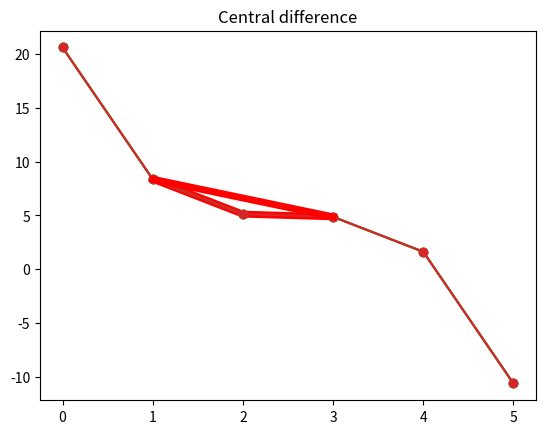
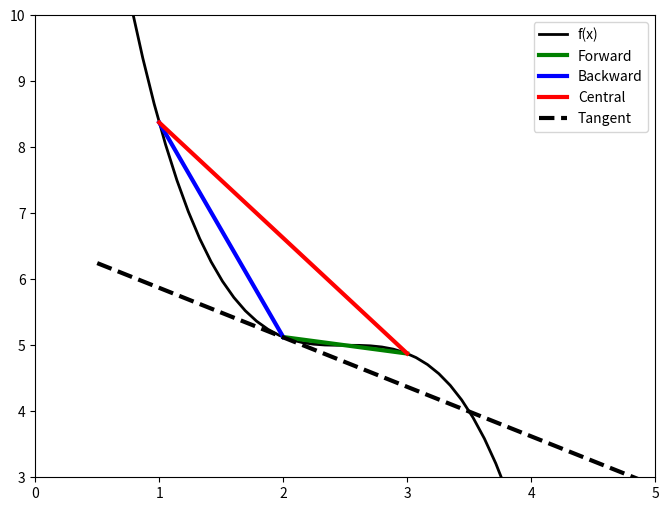
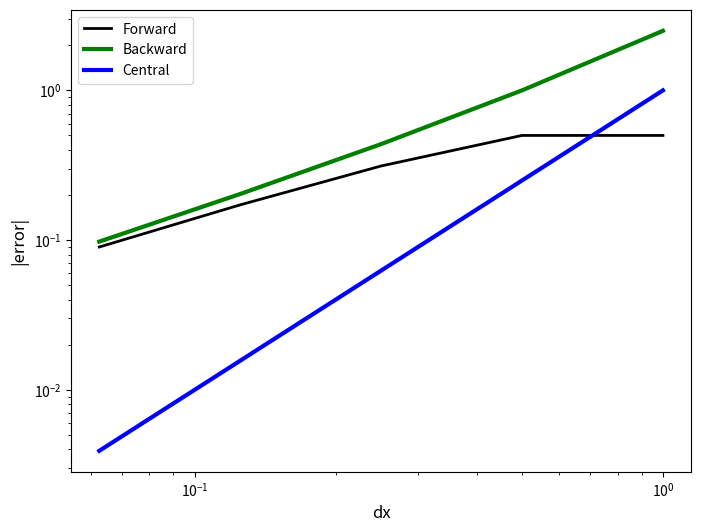

The script that saved these images, in order:
# ---
# jupyter:
#   jupytext:
#     cell_metadata_filter: all
#     formats: ipynb,py:percent
#     notebook_metadata_filter: all
#     text_representation:
#       extension: .py
#       format_name: percent
#       format_version: '1.2'
#       jupytext_version: 1.0.0
#   kernelspec:
#     display_name: Python 3
#     language: python
#     name: python3
# ---

# %% [markdown] {"toc": true}
# <h1>Table of Contents<span class="tocSkip"></span></h1>
# <div class="toc"><ul class="toc-item"><li><span><a href="#Learning-goals" data-toc-modified-id="Learning-goals-1"><span class="toc-item-num">1&nbsp;&nbsp;</span>Learning goals</a></span></li><li><span><a href="#Finite-difference-approximations-to-derivatives" data-toc-modified-id="Finite-difference-approximations-to-derivatives-2"><span class="toc-item-num">2&nbsp;&nbsp;</span>Finite-difference approximations to derivatives</a></span><ul class="toc-item"><li><span><a href="#Intuition" data-toc-modified-id="Intuition-2.1"><span class="toc-item-num">2.1&nbsp;&nbsp;</span>Intuition</a></span></li><li><span><a href="#Backward--difference" data-toc-modified-id="Backward--difference-2.2"><span class="toc-item-num">2.2&nbsp;&nbsp;</span>Backward  difference</a></span></li><li><span><a href="#Forward-difference" data-toc-modified-id="Forward-difference-2.3"><span class="toc-item-num">2.3&nbsp;&nbsp;</span>Forward difference</a></span></li><li><span><a href="#Central-difference" data-toc-modified-id="Central-difference-2.4"><span class="toc-item-num">2.4&nbsp;&nbsp;</span>Central difference</a></span></li><li><span><a href="#Example:-approximation-error" data-toc-modified-id="Example:-approximation-error-2.5"><span class="toc-item-num">2.5&nbsp;&nbsp;</span>Example: approximation error</a></span></li><li><span><a href="#Assess-error" data-toc-modified-id="Assess-error-2.6"><span class="toc-item-num">2.6&nbsp;&nbsp;</span>Assess error</a></span></li><li><span><a href="#Taylor-Series-analysis-of-finite-difference-approximations" data-toc-modified-id="Taylor-Series-analysis-of-finite-difference-approximations-2.7"><span class="toc-item-num">2.7&nbsp;&nbsp;</span>Taylor Series analysis of finite-difference approximations</a></span><ul class="toc-item"><li><span><a href="#Approach" data-toc-modified-id="Approach-2.7.1"><span class="toc-item-num">2.7.1&nbsp;&nbsp;</span>Approach</a></span></li><li><span><a href="#Forward-difference-Taylor-analysis" data-toc-modified-id="Forward-difference-Taylor-analysis-2.7.2"><span class="toc-item-num">2.7.2&nbsp;&nbsp;</span>Forward difference Taylor analysis</a></span><ul class="toc-item"><li><span><a href="#Truncation-error" data-toc-modified-id="Truncation-error-2.7.2.1"><span class="toc-item-num">2.7.2.1&nbsp;&nbsp;</span>Truncation error</a></span></li><li><span><a href="#Order-of-approximation" data-toc-modified-id="Order-of-approximation-2.7.2.2"><span class="toc-item-num">2.7.2.2&nbsp;&nbsp;</span>Order of approximation</a></span></li></ul></li><li><span><a href="#Backward-difference-Taylor-analysis" data-toc-modified-id="Backward-difference-Taylor-analysis-2.7.3"><span class="toc-item-num">2.7.3&nbsp;&nbsp;</span>Backward difference Taylor analysis</a></span></li><li><span><a href="#Central-difference-Taylor-analysis" data-toc-modified-id="Central-difference-Taylor-analysis-2.7.4"><span class="toc-item-num">2.7.4&nbsp;&nbsp;</span>Central difference Taylor analysis</a></span></li><li><span><a href="#Second-derivative" data-toc-modified-id="Second-derivative-2.7.5"><span class="toc-item-num">2.7.5&nbsp;&nbsp;</span>Second derivative</a></span></li></ul></li><li><span><a href="#Summary-of-finite-difference-approximations" data-toc-modified-id="Summary-of-finite-difference-approximations-2.8"><span class="toc-item-num">2.8&nbsp;&nbsp;</span>Summary of finite difference approximations</a></span><ul class="toc-item"><li><span><a href="#First-derivative" data-toc-modified-id="First-derivative-2.8.1"><span class="toc-item-num">2.8.1&nbsp;&nbsp;</span>First derivative</a></span></li><li><span><a href="#Second-derivative" data-toc-modified-id="Second-derivative-2.8.2"><span class="toc-item-num">2.8.2&nbsp;&nbsp;</span>Second derivative</a></span></li></ul></li><li><span><a href="#Implications-for-finite-volumes" data-toc-modified-id="Implications-for-finite-volumes-2.9"><span class="toc-item-num">2.9&nbsp;&nbsp;</span>Implications for finite volumes</a></span><ul class="toc-item"><li><span><a href="#Euler-methods" data-toc-modified-id="Euler-methods-2.9.1"><span class="toc-item-num">2.9.1&nbsp;&nbsp;</span>Euler methods</a></span></li><li><span><a href="#Fluxes" data-toc-modified-id="Fluxes-2.9.2"><span class="toc-item-num">2.9.2&nbsp;&nbsp;</span>Fluxes</a></span></li></ul></li></ul></li><li><span><a href="#Reflection" data-toc-modified-id="Reflection-3"><span class="toc-item-num">3&nbsp;&nbsp;</span>Reflection</a></span></li></ul></div>
# %% [markdown]
# # Finite volumes 8 - finite-difference approximations
# %% [markdown]
#
#
# ## Learning goals
# 1. Be able to develop finite-difference approximations for first and second derivatives (total and partial).
# 2. Be able to determine the truncation error and order of a finite - difference approximation from Taylor-series analysis.
# 3. Can construction forwards, backwards and central finite difference approximation stencils.
# 4. Can  distinguish truncation error from roundoff error.
# 5. Can identify the controls truncation error, and recognize pathological situations which lead to large truncation errors.
# 6. Using a finite-difference stencil, can construct the system of equations for a finite-difference approximation to an ordinary or partial differential equation, including defining the grid of nodes and applying first-type (Dirichlet) and second-type (Neumann) boundary conditions.
# 7. Can compare and contrast and finite-difference approximation to a finite-volume approximation (this last learning will only become apparent after we introduce the integral formulation of the finite-volume method and of our conservation PDEs).
#
# %% [markdown]
# ## Finite-difference approximations to derivatives
#
# [redacted]
#
# <br><br>
# \begin{align}
# {\partial c \over \partial x} &\approx  {c(x+\Delta x) - c(x)\over \Delta x} \label{fd881}\\
# \end{align}
# <br><br>
# where $\Delta x$ is not infinitesimal, based upon the definition of the derivative where it is:
# <br><br>
#
# \begin{align}
# {\partial c \over \partial x} &= \lim_{\Delta x \rightarrow 0} {c(x+\Delta x) - c(x)\over \Delta x} \label{fd882}\\
# \end{align}
#
# where $c(x+\Delta x)$ is notation for "the concentration at the point $x+\Delta x, y, z$".
#
# <br><br>
#
# Here we want to evaluate the accuracy of these finite-difference approximations. To do that, we need to look at **Taylor series representations** of functions.
# <br><br>
#
#
# %% [markdown]
# ### Intuition
#
# Let's first look at a simple function that we know so we can calculate the derivatives using calculus and compare them to the our finite-difference approximations. Then we'll dig into the theory using Taylor Series.
# <br><br>
# Let's try the following function which is easy to plot and differentiate:
# <br><br>
# \begin{align}
# f(x)&= -(x - 2.5)^3 + 5
# \end{align}
# <br><br>
# We can implement it in python below as `func_1`.
#
# %%
import matplotlib.pyplot as plt
import numpy as np


# %%
def func_1(x):
    """
    A simple function to be used to investigate test finite-difference approximations to derivatives

    Parameters
    ----------
    x: (float)
        function argument

    Returns
    -------
    func_1(x): (float)
        the value of the function when argument is x
    """
    return -(x - 2.5) ** 3 + 5.0


# %%
def dfunc_1(x):
    """
    The derivative of func_1

    Parameters
    ----------
    x: (float)
        function argument

    Returns
    -------
    dfunc_1(x): (float)
        the derivative of the function when argument is x
    """
    return -3.0 * (x - 2.5) ** 2


# %% [markdown]
# Let's plot it over short interval to see what it looks like. Using a rather coarse separation between points ($\Delta x = 1.$):

# %%
x_pts = np.arange(0.0, 6.0, 1.0)  # creates an array [-3.,-2.,..., 2.0]
y_pts = func_1(
    x_pts
)  # computes the function at each point in x_pts, stores result in array y_pts
plt.plot(x_pts, y_pts, "-o")  # plot with points

# %%
# print out points
print(f"  x   f(x)")
for j in range(len(x_pts)):
    print(f"{x_pts[j]: 3.1f}, {y_pts[j]: 3.2f}")

# %% [markdown]
#
# ### Backward  difference
#
# Let's look at evaluating the derivative at $x=2.0$ using values of the function at neighbouring  points. One option is to make a straight-line approximation using the value of the function at $x=1$ and $x=2$:
# <br><br>
# \begin{align}
# \left.{df(x)\over dx} \right| & \approx \frac{f(x)-f(x-\Delta x)}{\Delta x} \\
# \left.{df(x)\over dx} \right|_{x=2} & \approx \frac{f(2)-f(1)}{2-1} = 5.12-8.38 = -3.26\\
# \end{align}
# <br><br>
#
# So, we approximate the slope at $x=2$ by the slope of the line that connects $f(1)$ and $f(2)$:
#

# %%
plt.plot(x_pts, y_pts, "-o")  # plot the function
plt.title("Backward difference")
plt.plot(x_pts[1:3], y_pts[1:3], "-r", linewidth=5)  # plot the line segment

# %% [markdown]
# ### Forward difference
#
# Here we make a straight-line approximation for the derivative at $x=2$ using the value of the function at $x=3$ and $x=2$:
# <br><br>
# \begin{align}
# \left.{df(x)\over dx} \right| & \approx \frac{f(x+\Delta x)-f(x)}{\Delta x} \\
# \left.{df(x)\over dx} \right|_{x=2} & \approx \frac{f(3)-f(2)}{3-2} = 4.88-5.12 = -0.24\\
# \end{align}
# <br><br>
#
# Shown graphically:

# %%
plt.plot(x_pts, y_pts, "-o")
plt.title("Forward difference")

plt.plot(x_pts[2:4], y_pts[2:4], "-r", linewidth=5)

# %% [markdown]
# ### Central difference
#
# Here we make a straight-line approximation for the derivative at $x=2$ using the value of the function at $x=3$ and $x=1$:
# <br><br>
# \begin{align}
# \left.{df(x)\over dx} \right| & \approx \frac{f(x+\Delta x)-f(x-\Delta x)}{2\Delta x} \\
# \left.{df(x)\over dx} \right|_{x=2} & \approx \frac{f(3)-f(1)}{3-1} = {(4.88-8.38)\over 2.0} = -1.75\\
# \end{align}
# <br><br>
#
# Shown graphically:

# %%
plt.plot(x_pts, y_pts, "-o")
plt.title("Central difference")

plt.plot((x_pts[1], x_pts[3]), (y_pts[1], y_pts[3]), "-r", linewidth=5)

# %% [markdown]
# Collecting them all together, and including the tangent line at that point, which is computed using the exact derivative:

# %%
x_pts2 = np.linspace(0.5, 5.0)  # x points at which to plot tangent line
tangent = 5.12 - 3.0 * 0.5 ** 2 * (
    x_pts2 - 2.0
)  # formula for the tangent line at x = 2
fig, ax = plt.subplots(1, 1, figsize=(8, 6))
ax.plot(x_pts2, func_1(x_pts2), "k", linewidth=2, label="f(x)")
ax.plot(x_pts[2:4], y_pts[2:4], "-g", linewidth=3, label="Forward")
ax.plot(x_pts[1:3], y_pts[1:3], "-b", linewidth=3, label="Backward")
ax.plot((x_pts[1], x_pts[3]), (y_pts[1], y_pts[3]), "-r", linewidth=3, label="Central")
ax.plot(x_pts2, tangent, "--k", linewidth=3, label="Tangent")
ax.legend(loc="best")
ax.axis((0, 5.0, 3.0, 10.0))


# %% [markdown]
# ### Example: approximation error
#
# Let's compute the error in the approximations at $x=2$.
# <br><br>
#

# %%
x = 2.0
exact_d = dfunc_1(x)  # exact derivative coded above
print(f"Exact derivative at x = {x:2.2f}, df/dx = {exact_d:3.4f}")
print(f"     FD approximation                          |error|")
print(f" forward   backward   central        forward   backward   central ")

# Compute the error for a sequence of values of dx that decrease by a factor of two in size
dx_vals = np.array([1.0, 0.5, 0.25, 0.125, 0.0625])

# python - empty arrays that will hold the errors as we loop through the computation for different dx
for_err = []
back_err = []
cent_err = []

# python iteration over elements in the np array dx_vals
for dx in np.nditer(dx_vals):
    # to avoid repeated function calls (for efficiency) store function calls in temporary variables
    f_xpdx = func_1(x + dx)  # f(x+dx) value of the function at x+dx
    f_x = func_1(x)  # f(x) value of the function at x
    f_xmdx = func_1(x - dx)  # f(x-dx) value of the function at x-dx

    for_dif = (f_xpdx - f_x) / dx  # compute forward, backward and central difference
    back_dif = (f_x - f_xmdx) / dx
    cent_dif = (f_xpdx - f_xmdx) / (2.0 * dx)

    for_err.append(
        abs(for_dif - exact_d)
    )  # compute the absolute value of the error, add to a list using .append method
    back_err.append(abs(back_dif - exact_d))
    cent_err.append(abs(cent_dif - exact_d))

    sv = [
        f"{item:8.3f}"
        for item in [
            for_dif,
            back_dif,
            cent_dif,
            for_err[-1],
            back_err[-1],
            cent_err[-1],
        ]
    ]

    print(
        f"{sv[0]:8>} {sv[1]:8<}   {sv[2]:8<}        {sv[3]:8>}  {sv[4]:8>}   {sv[5]:8>}"
    )


# must convert lists that contain errors to numpy arrays to plot with matplotlib
np.asarray(for_err)
np.asarray(back_err)
np.asarray(cent_err)

# plot it!
fig, ax = plt.subplots(1, 1, figsize=(8, 6))
ax.loglog(dx_vals, for_err, "k", linewidth=2, label="Forward")
ax.loglog(dx_vals, back_err, "-g", linewidth=3, label="Backward")
ax.loglog(dx_vals, cent_err, "-b", linewidth=3, label="Central")
ax.set_xlabel("dx", fontsize="large")
ax.set_ylabel("|error|", fontsize="large")
ax.legend(loc="best")


# %% [markdown]
# ### Assess error
#
# Contemplate
#
# 1. Which approximation is the most accurate?
# * Does the error depend upon $dx$?
# * For which approximation does the error decrease the fastest as $dx$ shrinks?
#
# <br><br><br>
# In the application of finite differences to solve differential equations, the function that we are solving for is not known a priori, so the error in the approximation cannot be computed. For that reason, when we assess a finite-difference approximation, we look at **how quickly the error shrinks as we shrink** $\Delta x$. To see that we have to revisit Taylor series.
#

# %% [markdown]
# ### Taylor Series analysis of finite-difference approximations
#
# Taylor series reference: Khan Academy https://www.khanacademy.org/math/ap-calculus-bc/bc-series-new/bc-10-11/v/maclaurin-and-taylor-series-intuition
# UBC Peter Wall https://www.math.ubc.ca/~pwalls/math-python/differentiation/
# <br><br> Video - Taylor series and finite differences https://www.coursera.org/lecture/computers-waves-simulations/w2v3-taylor-series-PEN8L
# <br><br><br>
# #### Approach
# * manipulate Taylor series approximations to develop exact expressions for derivatives.
# * compare these expressions to finite-difference approximations and thereby develop expressions for the **truncation error** = exact - approximate.
#
# <br><br><br>
# Recall a Taylor series gives you the value of a function at a location $x_i + dx$ using the value of the function and its derivatives at the point $x_i$. Functions that can be approximated in this way are called analytic https://en.wikipedia.org/wiki/Analytic_function.

# %% [markdown]
# <br><br>
# Let's represent a function $f$ at points $x_i+\Delta x$ and $x_i-\Delta x$:
# \begin{align}
# f(x_i+\Delta x) &= f(x_i) + (\Delta x){df(x_i)\over dx} + {(\Delta x)^2\over 2!}{d^2f(x_i)\over dx^2} + {(\Delta x)^3\over 3!}{d^3f(x_i)\over dx^3} \nonumber \\
# &+ \cdots +  {(\Delta x)^n\over n!}{d^nf(x_i)\over dx^n} + \cdots \label{8fd884} \\
# f(x_i-\Delta x) &= f(x_i) + (-\Delta x){df(x_i)\over dx} + {(-\Delta x)^2\over 2!}{d^2f(x_i)\over dx^2} + {(-\Delta x)^3\over 3!}{d^3f(x_i)\over dx^3} + \nonumber\\
# &\cdots +  {(-\Delta x)^n\over n!}{d^nf(x_i)\over dx^n} + \cdots \label{8fd885} \\
# \end{align}
# <br><br>
# #### Forward difference Taylor analysis
# <br><br>
# Subtract $f(x_i)$ from the Taylor approximation $f(x_i+\Delta x)$ \ref{8fd884}
# <br><br>

# %% [markdown]
# \begin{align}
# f(x_i+\Delta x) - f(x_i) &= (\Delta x){df(x_i)\over dx} + {(\Delta x)^2\over 2!}{d^2f(x_i)\over dx^2} + {(\Delta x)^3\over 3!}{d^3f(x_i)\over dx^3} + \cdots +  {(\Delta x)^n\over n!}{d^nf(x_i)\over dx^n} + \cdots \label{8fd886} \\
# \end{align}
# <br><br>
# Solve for ${df(x_i)\over dx}$, the derivative at point $x_i$:
# <br><br>
# \begin{align}
# {df(x_i)\over dx} & = \overbrace{{f(x_i+\Delta x) - f(x_i)\over \Delta x}}^\text{forward difference approximation} \nonumber\\
# &- \overbrace{\frac{1}{\Delta x}\left[ {(\Delta x)^2\over 2!}{d^2f(x_i)\over dx^2} +
# {(\Delta x)^3\over 3!}{d^3f(x_i)\over dx^3} + \cdots +  {(\Delta x)^n\over n!}{d^nf(x_i)\over dx^n} + \cdots \right]}^\text{truncation error} \label{8fd887} \\
# \end{align}
# <br><br>
# Let's pause for a moment. The expression \ref{8fd887} is exact. In words this expression says that the exact derivative at point $x_i$ is given by the forward-difference approximation minus a **truncation error**, all the terms in the $[]$ braces. That is, true = approximate - error.
# <br><br>
# ##### Truncation error
# The forward difference truncation error is
# <br><br>
# \begin{align}
# \left[ \underbrace{\frac{(\Delta x)}{2}}_\text{leading term}{d^2f(x_i)\over dx^2} + \underbrace{(\Delta x)^2\over 3!}_\text{2nd term}{d^3f(x_i)\over dx^3} +  {(\Delta x)^{n-1}\over n!}{d^nf(x_i)\over dx^n} + \cdots \right] \label{8fd888} \\
# \end{align}
# <br><br>
# 1. What controls the size of the truncation error?
# * How can we characterize this truncation error?
# <br><br>
# ##### Order of approximation
# **Problem**: when we used finite-difference approximations to compute Euler timesteps or fluxes, we did not know the function, and therefore in general we don't know the values of the derivatives ${df(x_i)\over dx}$, ${d^2f(x_i)\over dx^2}$, etc, in the truncation error. So instead we focus on the effects of changing $\Delta x$ on the truncation error.
# <br><br>
#
# \begin{align*}
# \begin{matrix}
#   & & \text{leading term} & &\text{2nd term} \\
# \text{Reduce }\quad \Delta x \quad \text{by}\quad 1/2 & \text{reduces by}\quad &1/2& \text{reduces by}\quad &1/4 \\
# \text{Reduce }\quad \Delta x \quad \text{by}\quad 1/4 & \text{reduces by}\quad &1/4& \text{reduces by}\quad &1/16 \\
# \text{Reduce }\quad \Delta x \quad \text{by}\quad 1/8 & \text{reduces by}\quad &1/8& \text{reduces by}\quad &1/64 \\
# \end{matrix}
# \end{align*}
#
# <br><br>
# When $\Delta x$ is reduced, the leading term $(\Delta x){df(x_i)\over dx}$ decreases the most slowly. When $\Delta x$ is reduced by a factor of 8, the leading term is reduced by a factor of 8, but the second term is reduced by a factor of 64. So, the error is dominated by the leading order behavior. Higher-order terms are eventually insignificant.
# <br><br>
# So, we now write
# <br><br>
# \begin{align}
# {df(x_i)\over dx} & = \overbrace{{f(x_i+\Delta x) - f(x_i)\over \Delta x}}^\text{forward difference approximation} \nonumber\\
# &- \overbrace{\f\left[ (\Delta x){df(x_i)\over dx} + {(\Delta x)^2\over 2!}{d^2f(x_i)\over dx^2} + {(\Delta x)^3\over 3!}{d^3f(x_i)\over dx^3} + \cdots +  {(\Delta x)^n\over n!}{d^nf(x_i)\over dx^n} + \cdots \right]}^\text{truncation error} \label{8fd889} \nonumber \\
# & = \overbrace{{f(x_i+\Delta x) - f(x_i)\over \Delta x}}^\text{forward difference approximation}  + \mathcal{O}(\Delta x) \label{8fd8810} \\
# \end{align}
# <br><br>
# For this reason, we say that the forward difference approximation is **First order** because as $\Delta x \rightarrow 0$, the truncation error shrinks by $(\Delta x)^1$.

# %% [markdown]
# #### Backward difference Taylor analysis
# <br><br>
# Subtract expansion for $f(x_i-\Delta x)$, \ref{8fd885} from $f(x_i)$.
# <br><br>
# \begin{align}
# {df(x_i)\over dx} & = \overbrace{{f(x_i) - f(x_i-\Delta x)\over \Delta x}}^\text{backward difference approximation}  + \mathcal{O}(\Delta x) \label{8fd8811} \\
# \end{align}
# <br><br>
# The backward difference is also a **First order** approximation.

# %% [markdown]
# #### Central difference Taylor analysis
# <br><br>
# Subtract expansion for $f(x_i+ \Delta x)$, \ref{8fd884} from $f(x_i-\Delta x)$, \ref{8fd885}.
# <br><br>
# \begin{align}
# {df(x_i)\over dx} & = \overbrace{{f(x_i + \Delta x) - f(x_i-\Delta x)\over 2\Delta x}}^\text{central difference approximation}  + \mathcal{O}(\Delta x)^2 \label{8fd88112} \\
# \end{align}
# <br><br>
# The central difference is a **Second order** approximation because as $\Delta x \rightarrow 0$, the truncation error shrinks by $(\Delta x)^2$.

# %% [markdown]
# #### Second derivative
# <br><br>
# Add the Taylor expansions for $f(x_i+\Delta x)$ \ref{8fd884} and $f(x_i-\Delta x)$ \ref{8fd885}
# <br><br>
# \begin{align}
# f(x_i + \Delta x) + f(x_i - \Delta x)&= 2 f(x_i) +   2{(\Delta x)^2\over 2!}{d^2f(x_i)\over dx^2} + 2\left[{(\Delta x)^4\over 4!}{d^4f(x_i)\over dx^4} + \cdots +  \right] \label{8fd8812} \\
# \end{align}
# <br><br>
# Solve for ${d^2f(x_i)\over dx^2}$:
# <br><br>
# \begin{align}
# {d^2f(x_i)\over dx^2}&= \overbrace{{f(x_i + \Delta x) -  2 f(x_i) + f(x_i - \Delta x)\over (\Delta x)^2}}^\text{central second derivative} + \mathcal{O}(\Delta x)^2   \label{8fd8813} \\
# \end{align}
# <br><br>
# The central second derivative is also **second order**.

# %% [markdown]
# ### Summary of finite difference approximations
# We derived three approximations for the first derivative: forward, backward and central. Let's express them in terms of values of, say, concentration on a grid with constant grid spacing $\Delta x$ and
# \begin{align*}
# c_i = c(&x_i) \\
# c_{i+1} = c(x_i &+\Delta x) \\
# c_{i-1} = c(x_i &- \Delta x) \\
# \end{align*}
#
# #### First derivative
# <br><br>
# \begin{align}
# \text{Forward} \qquad {dc(x_i)\over dx} =& {c_{i+1} - c_{i} \over \Delta x} + \mathcal{O}(\Delta x)   \label{8fd8814} \\
# \text{Backward}\qquad {dc(x_i)\over dx}= & {c_{i} - c_{i-1} \over \Delta x} + \mathcal{O}(\Delta x)   \label{8fd8815} \\
# \text{Central} \qquad{dc(x_i)\over dx} =& {c_{i+1} - c_{i-1} \over 2\Delta x} + \mathcal{O}(\Delta x)^2   \label{8fd8816}\\
# \end{align}
# <br><br>
# #### Second derivative
# <br><br>
# \begin{align}
# \text{Central} \qquad{d^2c(x_i)\over dx^2}= & {c_{i+1} -2 c_i + c_{i-1} \over (\Delta x)^2} + \mathcal{O}(\Delta x)^2   \label{8fd8817}\\
# \end{align}
# <br><br>

# %% [markdown]
# ### Implications for finite volumes
#
# #### Euler methods
# <br><br>
# In the forward and backward Euler (or explicit and implicit) time stepping the time derivative is approximated as:
# <br><br>
# \begin{align}
# {dc\over dt} \approx {c(t+\Delta t) - c(t)\over \Delta t} \label{8fd8818}\\
# \end{align}
# <br><br>
# What is the order of this approximation?
# <br><br><br><br>
# #### Fluxes
# <br><br>
# In our stencil, we approximate fluxes such as $j_{EC}$ as:
# <br><br>
# \begin{align}
# j_{EC}&= D\theta {c_E - c_C \over \Delta x} \label{8fd8819}\\
# \end{align}
# <br><br>
# Although this looks like a first order approximation,  it's really a second order. Why? It's because
# the flux is really being approximated at the interface between the two gridblocks.
# <img src="figures/1d_stencil_w_nodes_dx_nodes.png" alt="pic05" width="40%" >
# <br><br>
# To emphasize this, let's use this finite-difference notation, $c_{i-1}=c_C$, $c_{i+1} = c_E$ and write:
# <br><br>
# \begin{align}
# j_{EC}&= D\theta {c_{i+1} - c_{i-1} \over \Delta x} \label{8fd8820}\\
# \end{align}
# <br><br>
# The idea is that we are approximating the flux at a point $x_i$, between $x_{i+1}$ and $x_{i-1}$. So, the term looks like a central difference, where the grid points are separated by $\Delta x /2$. Accordingly, the order is order $\mathcal{O}((\Delta x)^2)$

# %% [markdown]
# ## Reflection
#
# * What dictates your choice in the order of approximation used in a finite - difference approximation?

# %%
